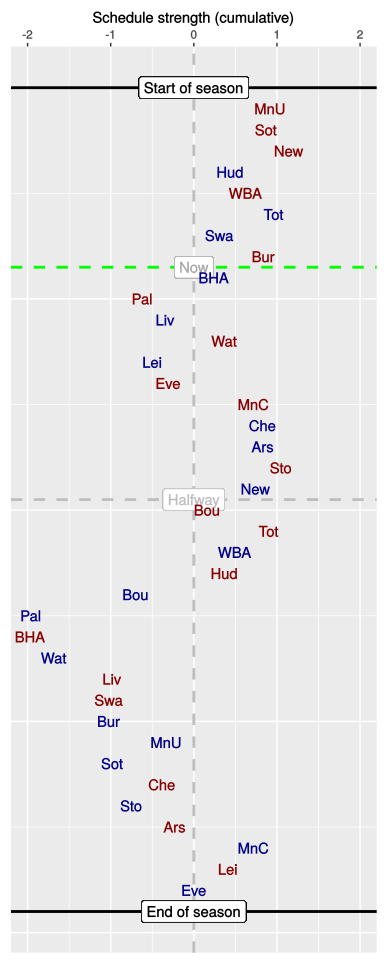

The data file committed next to this chart (first rows):
, HA, vs, played, sched, cumulative
1, A, MnU, 1, 0.92, 0.92
2, A, Sot, 1, -0.05, 0.87
3, A, New, 1, 0.27, 1.14
4, H, Hud, 1, -0.71, 0.44
5, A, WBA, 1, 0.19, 0.62
6, H, Tot, 1, 0.33, 0.96
7, H, Swa, 1, -0.64, 0.31
8, A, Bur, 1, 0.53, 0.84
9, H, BHA, 0, -0.61, 0.24
10, A, Pal, 0, -0.86, -0.62
11, H, Liv, 0, 0.28, -0.34
12, A, Wat, 0, 0.71, 0.37
13, H, Lei, 0, -0.87, -0.5
14, A, Eve, 0, 0.19, -0.31
15, A, MnC, 0, 1.04, 0.72
16, H, Che, 0, 0.11, 0.83
17, H, Ars, 0, 0, 0.83
18, A, Sto, 0, 0.23, 1.05
19, H, New, 0, -0.32, 0.74
20, A, Bou, 0, -0.58, 0.16
21, A, Tot, 0, 0.74, 0.9
22, H, WBA, 0, -0.41, 0.49
23, A, Hud, 0, -0.12, 0.37
24, H, Bou, 0, -1.07, -0.7
25, H, Pal, 0, -1.26, -1.96
26, A, BHA, 0, -0.01, -1.97
27, H, Wat, 0, 0.29, -1.68
28, A, Liv, 0, 0.7, -0.98
29, A, Swa, 0, -0.05, -1.02
30, H, Bur, 0, 0.01, -1.02
31, H, MnU, 0, 0.69, -0.33
32, H, Sot, 0, -0.64, -0.98
33, A, Che, 0, 0.6, -0.38
34, H, Sto, 0, -0.37, -0.75
35, A, Ars, 0, 0.52, -0.23
36, H, MnC, 0, 0.95, 0.72
37, A, Lei, 0, -0.31, 0.41
38, H, Eve, 0, -0.41, 0
